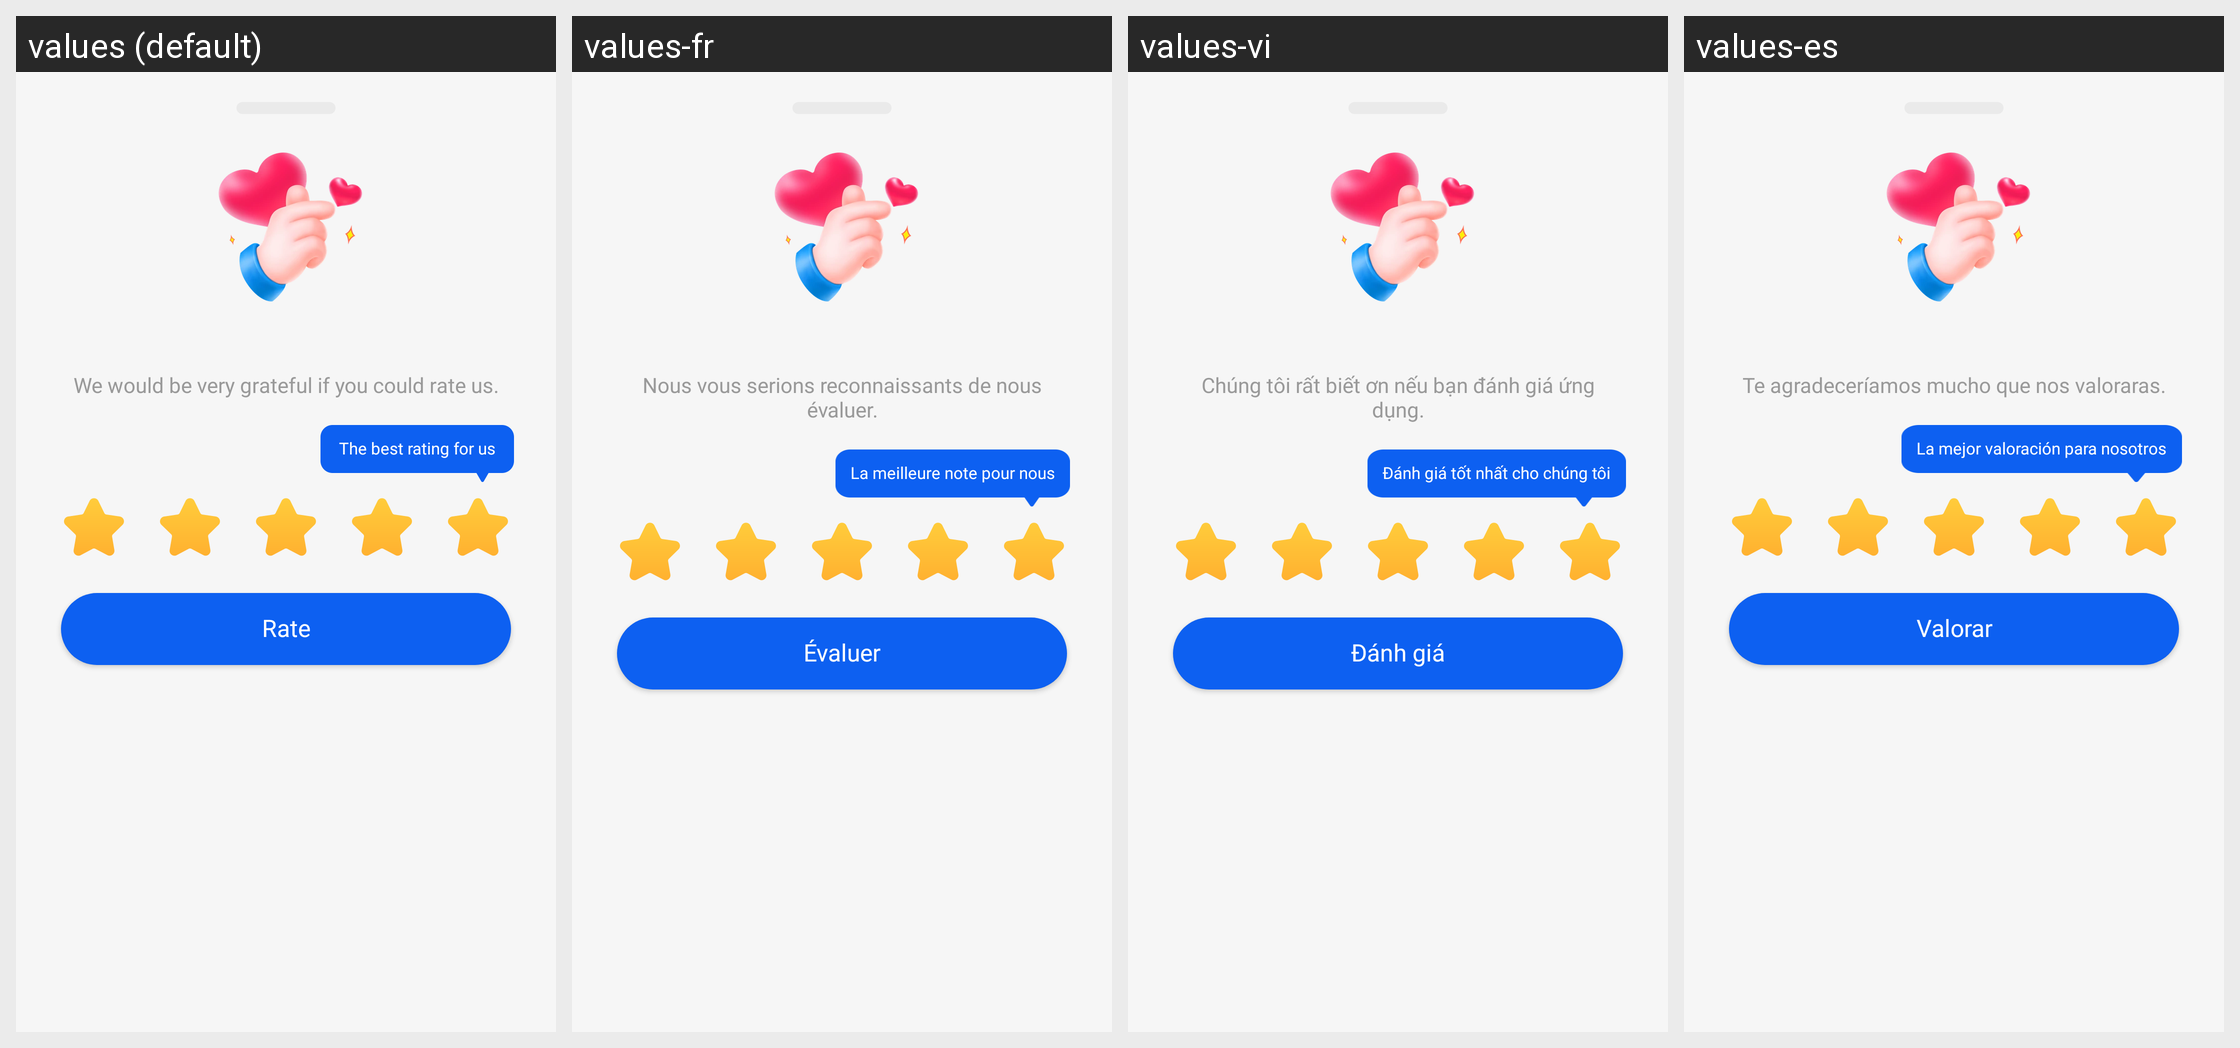

Here is an Android app screen in its default locale and in the app's own translations. Write out the translated-string differences for the strings that appear on this screen.
Android screen res/layout/dialog_rating_prompt.xml rendered under 4 locales, left to right: values (default), values-fr, values-vi, values-es. Device: Nexus 5 (rendered at 1080×1920; each locale shown at half size, 540×960, under a caption strip naming it); theme Theme.AICleanPhoneStorage.
Other locales in the repository, not shown: values-ar, values-bn, values-de, values-hi, values-in, values-ja, values-ko, values-pt, values-ru, values-tr, values-ur, values-zh-rCN.
Strings drawn on this screen, with the default value and each locale's value (text and hints the layout hard-codes, and strings that could not be matched under every locale, appear in the picture but are not listed):

rating_message
  values: We would be very grateful if you could rate us.
  values-fr: Nous vous serions reconnaissants de nous évaluer.
  values-vi: Chúng tôi rất biết ơn nếu bạn đánh giá ứng dụng.
  values-es: Te agradeceríamos mucho que nos valoraras.

rating_hint
  values: The best rating for us
  values-fr: La meilleure note pour nous
  values-vi: Đánh giá tốt nhất cho chúng tôi
  values-es: La mejor valoración para nosotros

rating_submit
  values: Rate
  values-fr: Évaluer
  values-vi: Đánh giá
  values-es: Valorar
